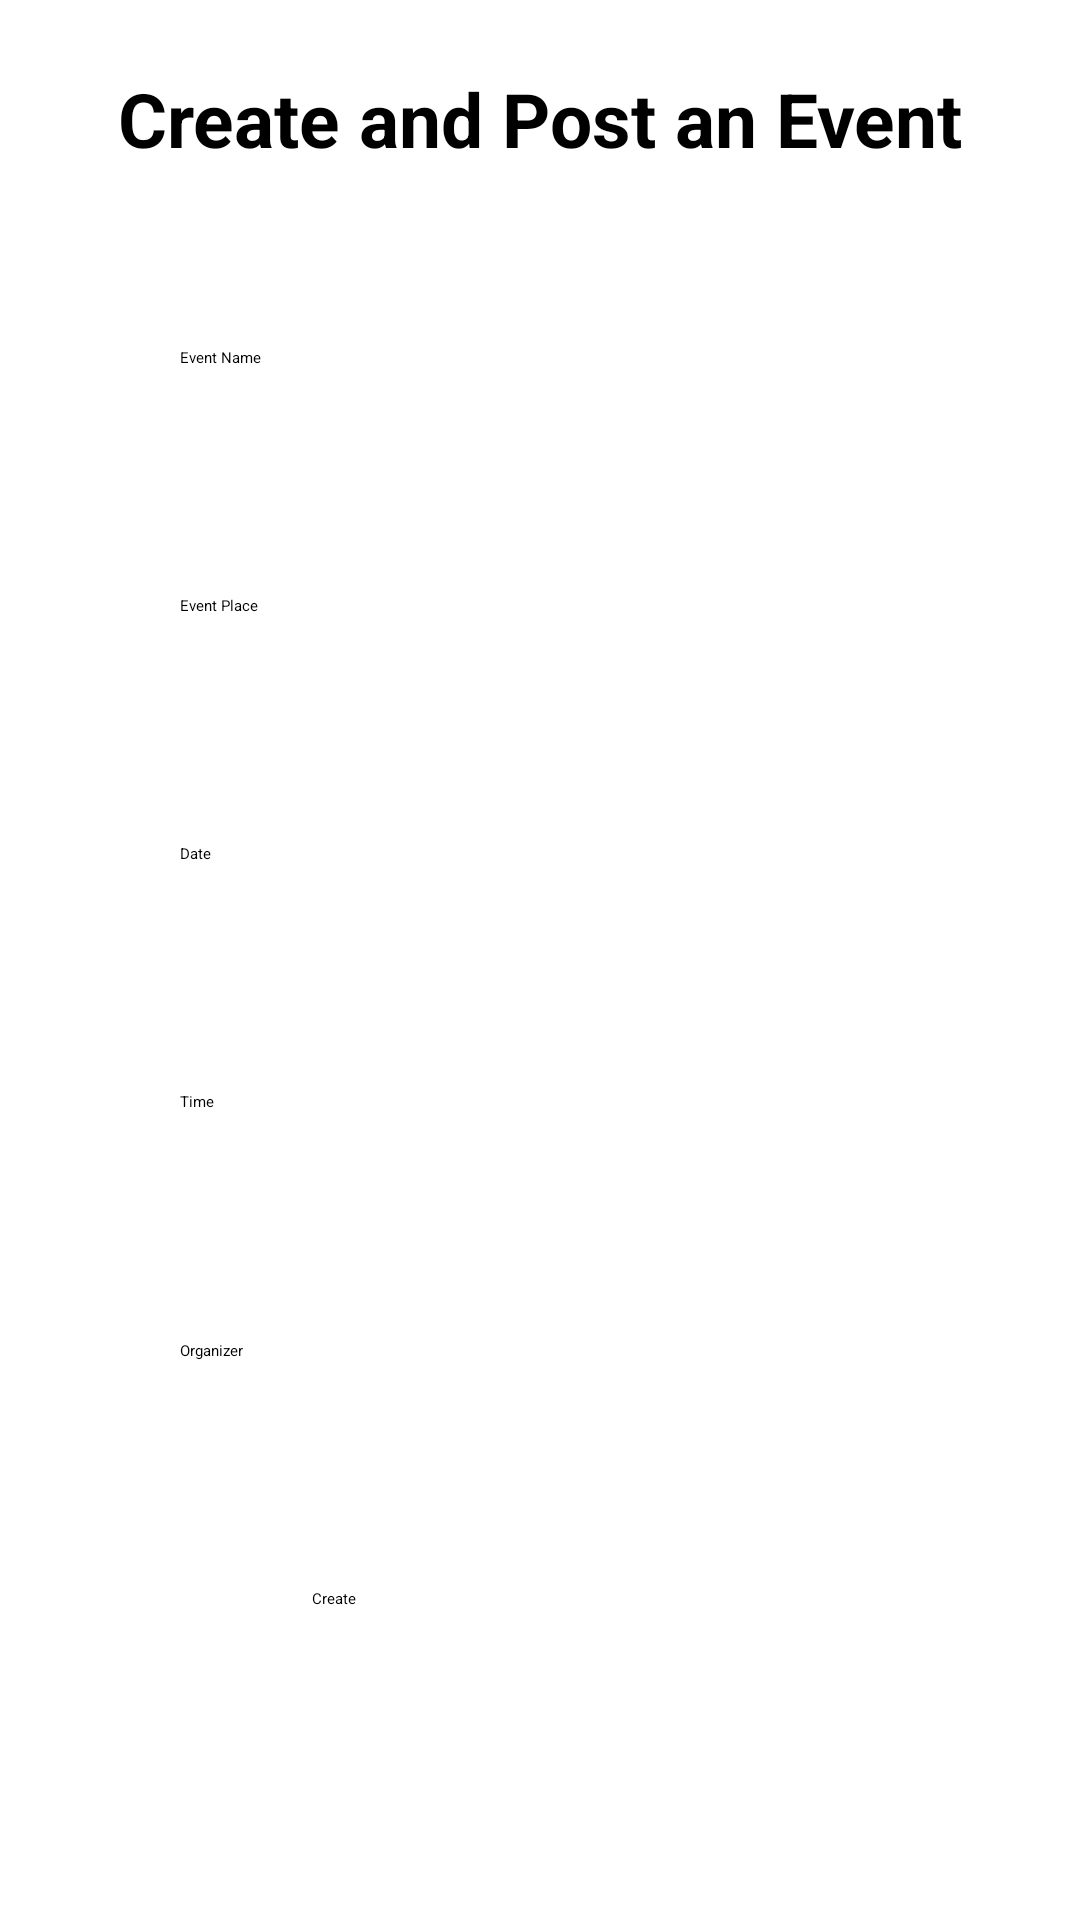

Layout XML and referenced resources for this Android screen:
<!-- AndroidManifest.xml: application theme Theme.P1 -->
<!-- res/layout/activity_add_event.xml -->
<?xml version="1.0" encoding="utf-8"?>
<androidx.constraintlayout.widget.ConstraintLayout xmlns:android="http://schemas.android.com/apk/res/android"
    xmlns:app="http://schemas.android.com/apk/res-auto"
    xmlns:tools="http://schemas.android.com/tools"
    android:layout_width="match_parent"
    android:layout_height="match_parent"
    tools:context=".AddEvent">

    <EditText
        android:id="@+id/editTextText2"
        android:layout_width="240dp"
        android:layout_height="60dp"
        android:ems="10"
        android:hint="Event Name"
        android:inputType="text"
        android:text=""
        app:layout_constraintBottom_toTopOf="@+id/editTextText3"
        app:layout_constraintEnd_toEndOf="parent"
        app:layout_constraintHorizontal_bias="0.5"
        app:layout_constraintStart_toStartOf="parent"
        app:layout_constraintTop_toBottomOf="@+id/textView4"
        app:layout_constraintVertical_bias="0.5" />


    <TextView
        android:id="@+id/textView4"
        android:layout_width="300dp"
        android:layout_height="70dp"
        android:text="Create and Post an Event"
        android:textAlignment="center"
        android:textSize="25dp"
        android:textStyle="bold"
        app:layout_constraintBottom_toTopOf="@+id/editTextText2"
        app:layout_constraintEnd_toEndOf="parent"
        app:layout_constraintStart_toStartOf="parent"
        app:layout_constraintTop_toTopOf="parent"
        app:layout_constraintVertical_bias="0.5" />

    <EditText
        android:id="@+id/editTextText3"
        android:layout_width="240dp"
        android:layout_height="60dp"
        android:ems="10"
        android:hint="Event Place"
        android:inputType="text"
        android:text=""
        app:layout_constraintBottom_toTopOf="@+id/editTextDate"
        app:layout_constraintEnd_toEndOf="parent"
        app:layout_constraintHorizontal_bias="0.5"
        app:layout_constraintStart_toStartOf="parent"
        app:layout_constraintTop_toBottomOf="@+id/editTextText2"
        app:layout_constraintVertical_bias="0.5" />

    <EditText
        android:id="@+id/editTextText6"
        android:layout_width="240dp"
        android:layout_height="60dp"
        android:ems="10"
        android:hint="Organizer"
        android:inputType="text"
        android:text=""
        app:layout_constraintBottom_toTopOf="@+id/button2"
        app:layout_constraintEnd_toEndOf="parent"
        app:layout_constraintHorizontal_bias="0.5"
        app:layout_constraintStart_toStartOf="parent"
        app:layout_constraintTop_toBottomOf="@+id/editTextTime"
        app:layout_constraintVertical_bias="0.5" />

    <EditText
        android:id="@+id/editTextDate"
        android:layout_width="240dp"
        android:layout_height="60dp"
        android:ems="10"
        android:hint="Date"
        android:inputType="date"
        android:text=""
        app:layout_constraintBottom_toTopOf="@+id/editTextTime"
        app:layout_constraintEnd_toEndOf="parent"
        app:layout_constraintHorizontal_bias="0.5"
        app:layout_constraintStart_toStartOf="parent"
        app:layout_constraintTop_toBottomOf="@+id/editTextText3"
        app:layout_constraintVertical_bias="0.5" />

    <EditText
        android:id="@+id/editTextTime"
        android:layout_width="240dp"
        android:layout_height="60dp"
        android:ems="10"
        android:hint="Time"
        android:inputType="time"
        app:layout_constraintBottom_toTopOf="@+id/editTextText6"
        app:layout_constraintEnd_toEndOf="parent"
        app:layout_constraintHorizontal_bias="0.5"
        app:layout_constraintStart_toStartOf="parent"
        app:layout_constraintTop_toBottomOf="@+id/editTextDate"
        app:layout_constraintVertical_bias="0.5" />

    <Button
        android:id="@+id/button2"
        android:layout_width="100dp"
        android:layout_height="60dp"
        android:layout_marginEnd="148dp"
        android:layout_marginBottom="28dp"
        android:text="Create"
        app:layout_constraintBottom_toBottomOf="parent"
        app:layout_constraintEnd_toEndOf="parent"
        app:layout_constraintHorizontal_bias="0.93"
        app:layout_constraintStart_toStartOf="parent"
        app:layout_constraintTop_toBottomOf="@+id/editTextText6"
        app:layout_constraintVertical_bias="0.5" />


</androidx.constraintlayout.widget.ConstraintLayout>
<!-- resources referenced by this layout -->
<resources>

</resources>
